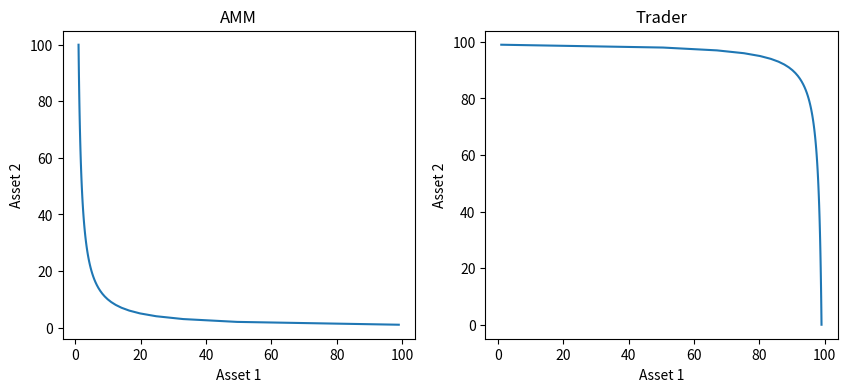
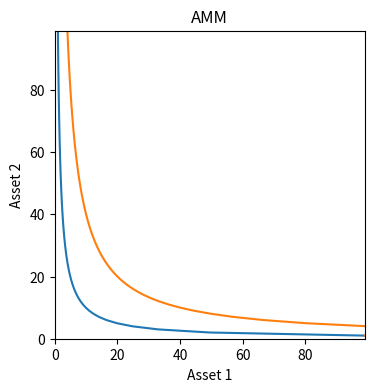

The script that saved these images, in order:
import copy
import math
import matplotlib.pyplot as plt

# r1: amount of asset 1
# r2: amount of asset 1
# s: pool shares
# fee: trading fee
genesis = {
    "AMM":{"r1":100,"r2":100,"s":100,"fee":0.00},
    "Trader":{"r1":100,"r2":100,"s":0},
    "LP":{"r1":0,"r2":0,"s":100}
}

def update_pool_fees(state, fee):
    if type(fee)==float and fee >= 0 and fee < 1:
        state["AMM"]["fee"] = fee
    else:
        raise TypeError('Only floats between 0 and 1 are allowed')

# state: at first genesis as defined above
# inputs = [agent_name, delta_r1]
def swapToAsset2(state,inputs):
    agent = inputs[0]
    dA1 = inputs[1]
    feeFactor = (1-state["AMM"]["fee"])
    dA2 = state["AMM"]["r2"]/(state["AMM"]["r1"]+dA1*feeFactor)*dA1*feeFactor
    if dA1>0 and state[agent]["r1"]-dA1 >= 0 :
        state["AMM"]["r1"]+=dA1
        state[agent]["r1"]-=dA1
        state["AMM"]["r2"]-=dA2
        state[agent]["r2"]+=dA2 

# state: at first genesis as defined above
# inputs = [agent_name, delta_r2]
def swapToAsset1(state,inputs):
    agent = inputs[0]
    dA2 = inputs[1]
    feeFactor = (1-state["AMM"]["fee"])
    dA1 = state["AMM"]["r1"]/(state["AMM"]["r2"]+dA2*feeFactor)*dA2*feeFactor
    if dA2>0 and state[agent]["r2"]-dA2 >= 0 :
        state["AMM"]["r2"]+=dA2
        state[agent]["r2"]-=dA2
        state["AMM"]["r1"]-=dA1
        state[agent]["r1"]+=dA1 

def pctToAmount(r,pct):
    if type(pct)==int and pct >= 0 and pct <= 100:
        return (r/100) * pct
    else:
        raise TypeError('Only integers between 0 and 100 are allowed')

# state: at first genesis as defined above
# inputs_pct = [agent_name, delta_r1_pct]
def swapToAsset2_pct(state,inputs_pct):
    agent = inputs_pct[0]
    inputs = [
        inputs_pct[0],
        pctToAmount(state[agent]["r1"], inputs_pct[1])
    ]
    swapToAsset2(state,inputs)

# state: at first genesis as defined above
# inputs_pct = [agent_name, delta_r2_pct]
def swapToAsset1_pct(state,inputs_pct):
    agent = inputs_pct[0]
    inputs = [
        inputs_pct[0],
        pctToAmount(state[agent]["r2"], inputs_pct[1])
    ]
    swapToAsset1(state,inputs)

def addLiquidity(state,inputs):
    agent = inputs[0]
    R1=state["AMM"]["r1"]
    R2=state["AMM"]["r2"]
    S=state["AMM"]["s"]
    dA1=min(inputs[1],R1/R2*inputs[2])
    dA2=min(inputs[2],R2/R1*inputs[1])
    if (dA1 <= state[agent]["r1"] and dA2 <= state[agent]["r2"]) and (dA1 > 0 and dA2 > 0):
        state[agent]["r1"]-=dA1
        state[agent]["r2"]-=dA2
        state["AMM"]["r1"]+=dA1
        state["AMM"]["r2"]+=dA2
        dS = min(dA1/R1, dA2/R2) * S
        state["AMM"]["s"]+=dS
        state[agent]["s"]+=dS

def removeLiquidity(state,inputs):
    dS = inputs[1]
    agent = inputs[0]
    if dS > 0 and state[agent]["s"]-dS>=0 and state["AMM"]["s"]-dS>=0:
        DR = (1-dS/state["AMM"]["s"])
        R1=state["AMM"]["r1"]
        R2=state["AMM"]["r2"]
        state[agent]["s"]-=dS
        state["AMM"]["r1"]=R1*DR
        state["AMM"]["r2"]=R2*DR
        state[agent]["r1"]+=R1-state["AMM"]["r1"]
        state[agent]["r2"]+=R2-state["AMM"]["r2"]
        state["AMM"]["s"]-=dS

def nice_print(self):
    if type(self)==float:
        return round(self,3)
    if type(self)==int:
        return self
    if type(self)==list:
        return list(map(lambda l: print(l),self))
    if type(self)==dict:
        return dict(map(lambda kv: (kv[0], print(kv[1])),self.items()))

def check_genesis_block(state):
    if state["AMM"]["fee"] < 0 or state["AMM"]["fee"] >= 1:
        return False
    shares = -state["AMM"]["s"]
    for agent in state:
        if state[agent]["r1"] < 0 or state[agent]["r2"] < 0 or state[agent]["s"] < 0:
            return False
        shares += state[agent]["s"]
    if shares != state["AMM"]["s"]:
        return False
    return True

def fiat_print_holdings(state, agent = "Trader", token1 = {"name": "r1", "price": 5}, token2 = {"name": "r2", "price": 3}, ref_currency = "USD"):
    return state[agent][token1["name"]] * token1["price"] + state[agent][token2["name"]] * token2["price"]

actionList = [
    [ swapToAsset2 , [  "Trader" , 50 ]],
    [ swapToAsset1 , [  "Trader" , 25 ]]
]

def evolve(state, actionStack):
    history = [copy.deepcopy(state)]
    for action in actionStack:
        action[0](state,action[1])
        history.append(copy.deepcopy(state))
    return history 

evolve(genesis,actionList)
genesis

update_pool_fees(genesis, 0.05)
genesis

swapToAsset1_pct(genesis,["Trader", 30])
genesis

check_genesis_block(genesis)

fiat_print_holdings(genesis)

def invariant(state):
    return state["AMM"]["r1"] * state["AMM"]["r2"]

def asset1(state):
    return state["AMM"]["r1"] + state["Trader"]["r1"] + state["LP"]["r1"]

def asset2(state):
    return state["AMM"]["r2"] + state["Trader"]["r2"] + state["LP"]["r2"]

genesis = {
    "AMM":{"r1":100,"r2":100,"s":100,"fee":0.0},
    "Trader":{"r1":100,"r2":100,"s":0},
    "Liquidator":{"r1":0,"r2":0,"s":100}
}

state = copy.deepcopy(genesis)

swapToAsset2(state, ["Trader",13])

invariant(genesis) == invariant(state)

genesis = {
    "AMM":{"r1":100,"r2":100,"s":100,"fee":0.01},
    "Trader":{"r1":100,"r2":100,"s":0},
    "Liquidator":{"r1":0,"r2":0,"s":100}
}

state = copy.deepcopy(genesis)

swapToAsset2(state, ["Trader",13])

invariant(genesis) != invariant(state)

genesis = {
    "AMM":{"r1":100,"r2":100,"s":100,"fee":0.0},
    "Trader":{"r1":100,"r2":100,"s":0},
    "LP":{"r1":0,"r2":0,"s":100}
}

state = copy.deepcopy(genesis)

swapToAsset1(state,["Trader",13])

asset1(genesis)==asset1(state) and asset2(genesis)==asset2(state)

genesis = {
    "AMM":{"r1":100,"r2":100,"s":100,"fee":0.0},
    "Trader":{"r1":100,"r2":100,"s":0},
    "LP":{"r1":0,"r2":0,"s":100}
}

state = copy.deepcopy(genesis)

swapToAsset1(state,["Trader",13])

gained = state["Trader"]["r1"] - genesis["Trader"]["r1"]

swapToAsset2(state,["Trader",gained])

genesis == state

genesis = {
    "AMM":{"r1":100,"r2":100,"s":100,"fee":0.0},
    "Trader":{"r1":100,"r2":100,"s":0},
    "LP":{"r1":0,"r2":0,"s":100}
}

state = copy.deepcopy(genesis)

addLiquidity(state, ["Trader", 30, 40])

gained_r1 = abs(state["Trader"]["r1"] - genesis["Trader"]["r1"])
gained_r2 = abs(state["Trader"]["r2"] - genesis["Trader"]["r2"])

removeLiquidity(state, ["Trader", gained_r1, gained_r2])

state == genesis

genesis = {
    "AMM":{"r1":99,"r2":1,"s":math.sqrt(99),"fee":0.0},
    "Trader":{"r1":1,"r2":99,"s":0},
    "LP":{"r1":200,"r2":200,"s":100}
    }

# multiplication operator * on a list creates multiple repetitions of the original list
actionList= [ [swapToAsset1,["Trader",1]] ] * 99

history = evolve(genesis, actionList)

AMM_r1=[]
Trader_r1=[]
AMM_r2=[]
Trader_r2=[]
for s in history:
    AMM_r1.append(s["AMM"]["r1"])
    Trader_r1.append(s["Trader"]["r1"])
    AMM_r2.append(s["AMM"]["r2"])
    Trader_r2.append(s["Trader"]["r2"])   


plt.figure(figsize=(10,4)) 
    
plt.subplot(1, 2, 1) # one row, two columns, 1st column
plt.plot(AMM_r1,AMM_r2)
plt.title('AMM')
plt.xlabel("Asset 1")
plt.ylabel("Asset 2")

plt.subplot(1, 2, 2) # one row, two columns, 2nd column
plt.plot(Trader_r1,Trader_r2)
plt.title('Trader')
plt.xlabel("Asset 1")
plt.ylabel("Asset 2")

actionList.insert(0,[addLiquidity,["LP",100,100]])

genesis = {
    "AMM":{"r1":99,"r2":1,"s":math.sqrt(99),"fee":0.0},
    "Trader":{"r1":1,"r2":99,"s":0},
    "LP":{"r1":200,"r2":200,"s":100}
    }

history = evolve(genesis, actionList)

AMM_2r1=[]
Trader_2r1=[]
AMM_2r2=[]
Trader_2r2=[]
for s in history:
    AMM_2r1.append(s["AMM"]["r1"])
    Trader_2r1.append(s["Trader"]["r1"])
    AMM_2r2.append(s["AMM"]["r2"])
    Trader_2r2.append(s["Trader"]["r2"])   
    
plt.figure(figsize=(4,4)) 
plt.plot(AMM_r1,AMM_r2)
plt.plot(AMM_2r1,AMM_2r2)
plt.title('AMM')
plt.xlim([0, 99])
plt.ylim([0, 99])
plt.xlabel("Asset 1")
plt.ylabel("Asset 2")